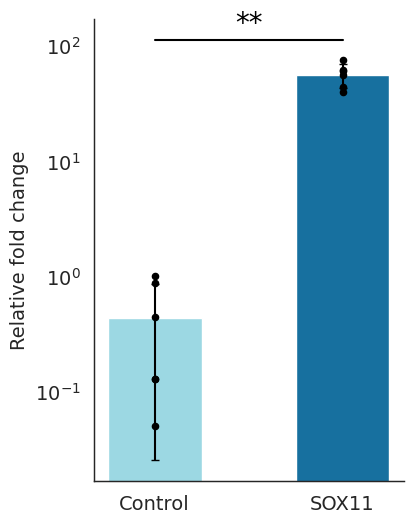
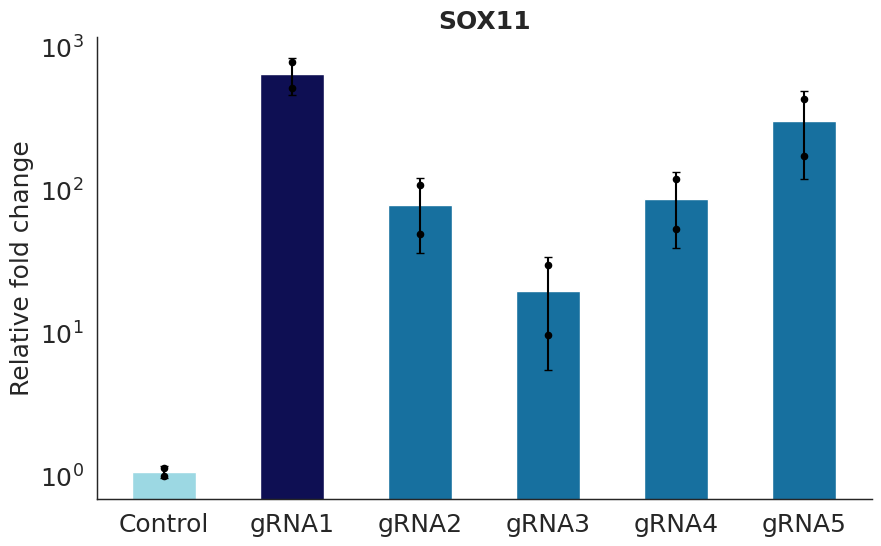

These charts were generated, in order, by the following Python code:
#Analysis for Relative gene expression
import numpy as np
import seaborn as sns
import matplotlib.pyplot as plt
import pandas as pd
import matplotlib.ticker as ticker

sns.set(rc={"figure.figsize":(9, 4)})
sns.set_style("white")
colors=sns.color_palette("Set3",10)


# Sample data
group_a = np.array([1.00, 0.88, 0.05, 0.13, 0.13, 0.44])
group_b = np.array([75.21, 55.11, 61.99, 60.60, 39.83, 43.95])
# Calculate means and standard deviations
means = [np.mean(group_a), np.mean(group_b)]
errors = [np.std(group_a, ddof=1), np.std(group_b, ddof=1)]  # Standard deviation with ddof=1 for sample standard deviation

# Create a DataFrame for plotting
data = {
    'Group': ['Control', 'SOX11'],
    'Mean': means,
    'Error': errors
}

df = pd.DataFrame(data)

# Define colors for bars
colors = ['#90e0ef', '#0077b6']

# Create the bar plot with error bars
plt.figure(figsize=(4, 6))  # Adjusted size for better visibility
bar_plot = sns.barplot(x='Group', y='Mean', data=df, palette=colors, ci=None, capsize=0.1, errwidth=2, errcolor='black', width=0.5)

# Add error bars manually
for i in range(len(df)):
    plt.errorbar(x=i, y=df['Mean'][i], yerr=df['Error'][i], fmt='none', capsize=3, color='black')

# Add individual data points
plt.scatter(np.zeros_like(group_a), group_a, color='black', label='Ctrl', s=20, edgecolor='black', zorder=2)
plt.scatter(np.ones_like(group_b), group_b, color='black', label='SOX11', s=20, edgecolor='black', zorder=2)

# Set y-axis to log scale and format ticks as 10^x
plt.yscale('log')


# Add titles, labels, and legend
plt.ylabel('Relative fold change', fontsize=14)
plt.xlabel("")
plt.xticks(fontsize=14)
plt.yticks(fontsize=14)

# Add significance line
significance_y = max(means) * 2  # Adjust height as needed
plt.plot([0, 1], [significance_y, significance_y], color='black', linestyle='-', linewidth=1.5)

# Add stars to indicate significance
plt.text(0.5, significance_y * 1.05, '**', ha='center', va='bottom', fontsize=20, color='black')

# Remove the box around the exterior
plt.gca().spines['top'].set_visible(False)
plt.gca().spines['right'].set_visible(False)
plt.gca().spines['left'].set_linewidth(1.05)
plt.gca().spines['bottom'].set_linewidth(1.05)

# Save the plot to a file
plt.savefig('Ctrl_SOX11.png', bbox_inches='tight', dpi=600)

# Show the plot
plt.show()



#gRNA testing
import numpy as np
import seaborn as sns
import matplotlib.pyplot as plt
import pandas as pd
import matplotlib.ticker as ticker

# Sample data
group_a = np.array([1.00, 1.14])
group_b = np.array([518, 786])
group_c = np.array([49, 109])
group_d = np.array([9.7, 29.8])
group_e = np.array([53, 120])
group_f = np.array([173, 436])

# Calculate means and standard deviations
means = [np.mean(group_a), np.mean(group_b), np.mean(group_c), np.mean(group_d), np.mean(group_e), np.mean(group_f)]
errors = [np.std(group_a, ddof=1), np.std(group_b, ddof=1), np.std(group_c, ddof=1), np.std(group_d, ddof=1), np.std(group_e, ddof=1), np.std(group_f, ddof=1)]  # Standard deviation with ddof=1 for sample standard deviation

# Create a DataFrame for plotting
data = {
    'Group': ['Control', 'gRNA1', 'gRNA2', 'gRNA3', 'gRNA4', 'gRNA5'],
    'Mean': means,
    'Error': errors
}

df = pd.DataFrame(data)

# Define colors for bars
colors = ['#90e0ef', '#03045e', '#0077b6', '#0077b6', '#0077b6', '#0077b6']

# Create the bar plot with error bars
plt.figure(figsize=(10, 6))  # Adjusted size for better visibility
bar_plot = sns.barplot(x='Group', y='Mean', data=df, palette=colors, ci=None, capsize=0.1, errwidth=2, errcolor='black', width=0.5)

# Add error bars manually
for i in range(len(df)):
    plt.errorbar(x=i, y=df['Mean'][i], yerr=df['Error'][i], fmt='none', capsize=3, color='black')

# Add individual data points
scatter_x = np.arange(len(df))  # x positions for each group
plt.scatter(scatter_x[0] * np.ones_like(group_a), group_a, color='black', label='Ctrl', s=20, edgecolor='black', zorder=2)
plt.scatter(scatter_x[1] * np.ones_like(group_b), group_b, color='black', label='gRNA1', s=20, edgecolor='black', zorder=2)
plt.scatter(scatter_x[2] * np.ones_like(group_c), group_c, color='black', label='gRNA2', s=20, edgecolor='black', zorder=2)
plt.scatter(scatter_x[3] * np.ones_like(group_d), group_d, color='black', label='gRNA3', s=20, edgecolor='black', zorder=2)
plt.scatter(scatter_x[4] * np.ones_like(group_e), group_e, color='black', label='gRNA4', s=20, edgecolor='black', zorder=2)
plt.scatter(scatter_x[5] * np.ones_like(group_f), group_f, color='black', label='gRNA5', s=20, edgecolor='black', zorder=2)

# Set y-axis to log scale
plt.yscale("log")

# Add titles, labels, and legend
plt.ylabel('Relative fold change', fontsize=18)
plt.xlabel("")
plt.xticks(fontsize=18)
plt.yticks(fontsize=18)
plt.title('SOX11',fontsize=18, fontweight="bold")


# Remove the box around the exterior
plt.gca().spines['top'].set_visible(False)
plt.gca().spines['right'].set_visible(False)
plt.gca().spines['left'].set_linewidth(1.05)
plt.gca().spines['bottom'].set_linewidth(1.05)

# Save the plot to a file
plt.savefig('SOX11_gRNA.png', bbox_inches='tight', dpi=600)

# Show the plot
plt.show()
